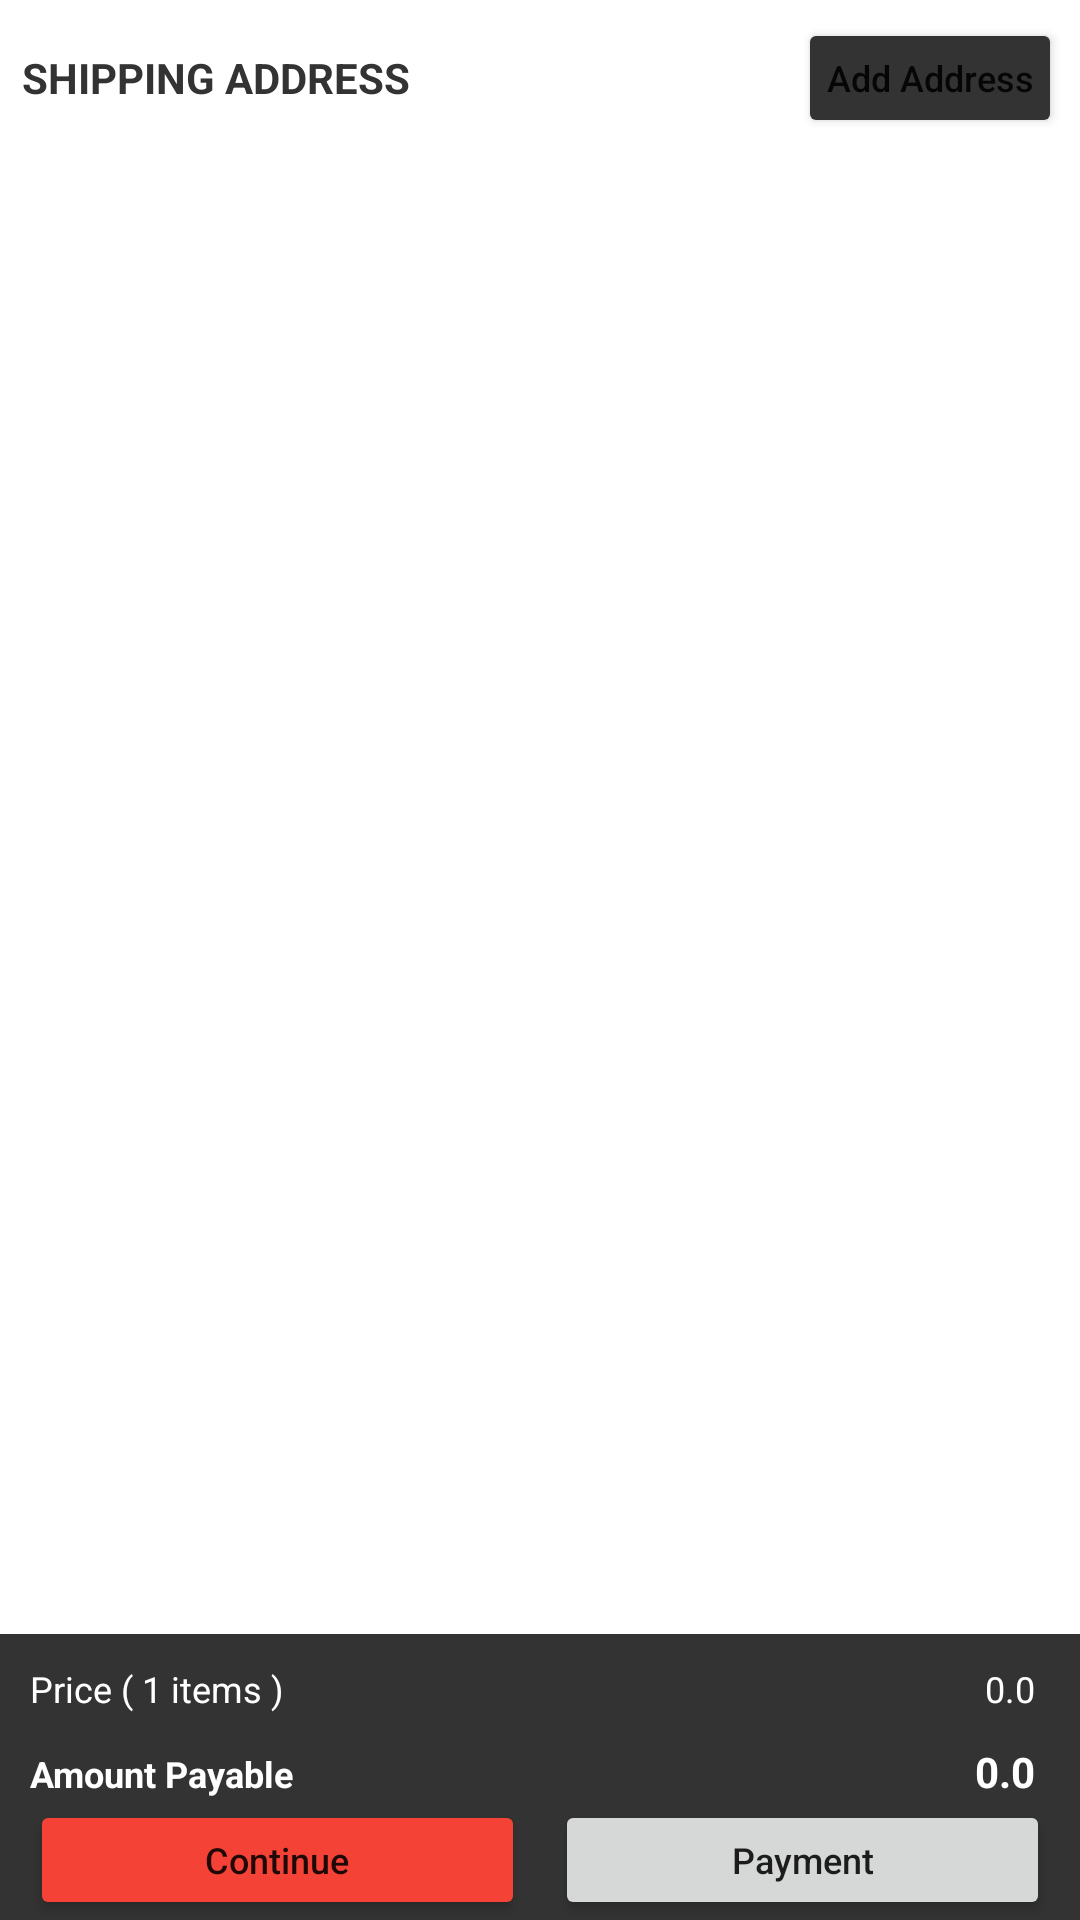

Here is an Android app screen rendered from its layout file. Give the layout XML and the strings, colors and styles it references.
<!-- AndroidManifest.xml: application theme Theme.FreshFarmNew -->
<!-- res/layout/fragment_checkout.xml -->
<?xml version="1.0" encoding="utf-8"?>
<RelativeLayout xmlns:android="http://schemas.android.com/apk/res/android"
    xmlns:app="http://schemas.android.com/apk/res-auto"
    xmlns:tools="http://schemas.android.com/tools"
    android:layout_width="match_parent"
    android:layout_height="match_parent">

    <LinearLayout
        android:layout_width="match_parent"
        android:layout_height="match_parent"
        android:orientation="vertical">

        <RelativeLayout
            android:layout_width="match_parent"
            android:layout_height="wrap_content">

            <TextView
                android:layout_width="match_parent"
                android:layout_height="wrap_content"
                android:layout_centerInParent="true"
                android:layout_marginStart="15dp"
                android:text="SHIPPING ADDRESS"
                android:textColor="@color/darkgray"
                android:textSize="14sp"
                android:textStyle="bold" />

            <Button
                android:id="@+id/btnAddAddress"
                android:layout_width="wrap_content"
                android:layout_height="40dp"
                android:layout_alignParentEnd="true"
                android:layout_margin="6dp"
                android:backgroundTint="@color/darkgray"
                android:padding="5dp"
                android:text="Add Address"
                android:textAllCaps="false"
                android:textSize="12sp" />

        </RelativeLayout>

        <androidx.recyclerview.widget.RecyclerView
            android:id="@+id/recyclerView"
            android:layout_width="match_parent"
            android:layout_height="0dp"
            android:layout_weight="1"
            android:orientation="vertical"
            app:layoutManager="androidx.recyclerview.widget.LinearLayoutManager" />

        <LinearLayout
            android:layout_width="match_parent"
            android:layout_height="wrap_content"
            android:background="@color/darkgray"
            android:orientation="vertical">

            <LinearLayout
                android:layout_width="match_parent"
                android:layout_height="wrap_content"
                android:layout_marginStart="10dp"
                android:layout_marginTop="10dp"
                android:layout_marginEnd="10dp"
                android:orientation="horizontal">

                <TextView
                    android:id="@+id/item_details"
                    android:layout_width="180dp"
                    android:layout_height="wrap_content"
                    android:text="Price ( 1 items )"
                    android:textColor="@color/white"
                    android:textSize="12sp" />

                <TextView
                    android:id="@+id/tvPrice"
                    android:layout_width="match_parent"
                    android:layout_height="wrap_content"
                    android:layout_marginRight="5dp"
                    android:text="0.0"
                    android:textAlignment="textEnd"
                    android:textColor="@color/white"
                    android:textSize="12sp" />

            </LinearLayout>

            <LinearLayout
                android:layout_width="match_parent"
                android:layout_height="wrap_content"
                android:layout_marginStart="10dp"
                android:layout_marginTop="10dp"
                android:layout_marginEnd="10dp"
                android:orientation="horizontal">

                <TextView
                    android:layout_width="180dp"
                    android:layout_height="wrap_content"
                    android:text="Amount Payable"
                    android:textColor="@color/white"
                    android:textSize="12sp"
                    android:textStyle="bold" />

                <TextView
                    android:id="@+id/tvTotalAmount"
                    android:layout_width="match_parent"
                    android:layout_height="wrap_content"
                    android:layout_marginRight="5dp"
                    android:text="0.0"
                    android:textAlignment="textEnd"
                    android:textColor="@color/white"
                    android:textSize="14sp"
                    android:textStyle="bold" />

            </LinearLayout>

            <LinearLayout
                android:layout_width="match_parent"
                android:layout_height="wrap_content"
                android:orientation="horizontal">

                <Button
                    android:id="@+id/btnContinue"
                    android:layout_width="0dp"
                    android:layout_height="40dp"
                    android:layout_marginStart="10dp"
                    android:layout_weight="1"
                    android:backgroundTint="#F44336"
                    android:text="@string/btn_continue"
                    android:textAllCaps="false"
                    android:textSize="12sp" />

                <Button
                    android:id="@+id/btnPayment"
                    android:layout_width="0dp"
                    android:layout_height="40dp"
                    android:layout_marginStart="10dp"
                    android:layout_marginEnd="10dp"
                    android:layout_weight="1"
                    android:text="@string/payment"
                    android:textAllCaps="false"
                    android:textSize="12sp" />
            </LinearLayout>
        </LinearLayout>
    </LinearLayout>

    <pl.droidsonroids.gif.GifImageView
        android:id="@+id/nodata"
        android:layout_width="wrap_content"
        android:layout_height="wrap_content"
        android:layout_centerInParent="true"
        android:src="@drawable/nodata"
        android:visibility="gone" />

    <ProgressBar
        android:id="@+id/progressbar"
        android:layout_width="50sp"
        android:layout_height="50sp"
        android:layout_centerInParent="true"
        android:visibility="gone" />

</RelativeLayout>
<!-- resources referenced by this layout -->
<resources>
  <color name="darkgray">#333333</color>
  <color name="white">#FFFFFFFF</color>
  <string name="btn_continue">Continue</string>
  <string name="payment">Payment</string>
  <style name="Theme.FreshFarmNew" parent="Theme.MaterialComponents.DayNight.NoActionBar">
          
          <item name="colorPrimary">@color/main_color</item>
          <item name="colorPrimaryVariant">@color/purple_700</item>
          <item name="colorOnPrimary">@color/white</item>
          
          <item name="colorSecondary">@color/main_color</item>
          <item name="colorSecondaryVariant">@color/teal_700</item>
          <item name="colorOnSecondary">@color/black</item>
          
          <item name="android:statusBarColor" tools:targetApi="l">?attr/colorOnBackground</item>
          
  
          <item name="android:colorControlNormal">@color/main_color</item>
      </style>
  <color name="main_color">#F2972B</color>
  <color name="purple_700">#FF3700B3</color>
  <color name="teal_700">#FF018786</color>
  <color name="black">#FF000000</color>
</resources>
